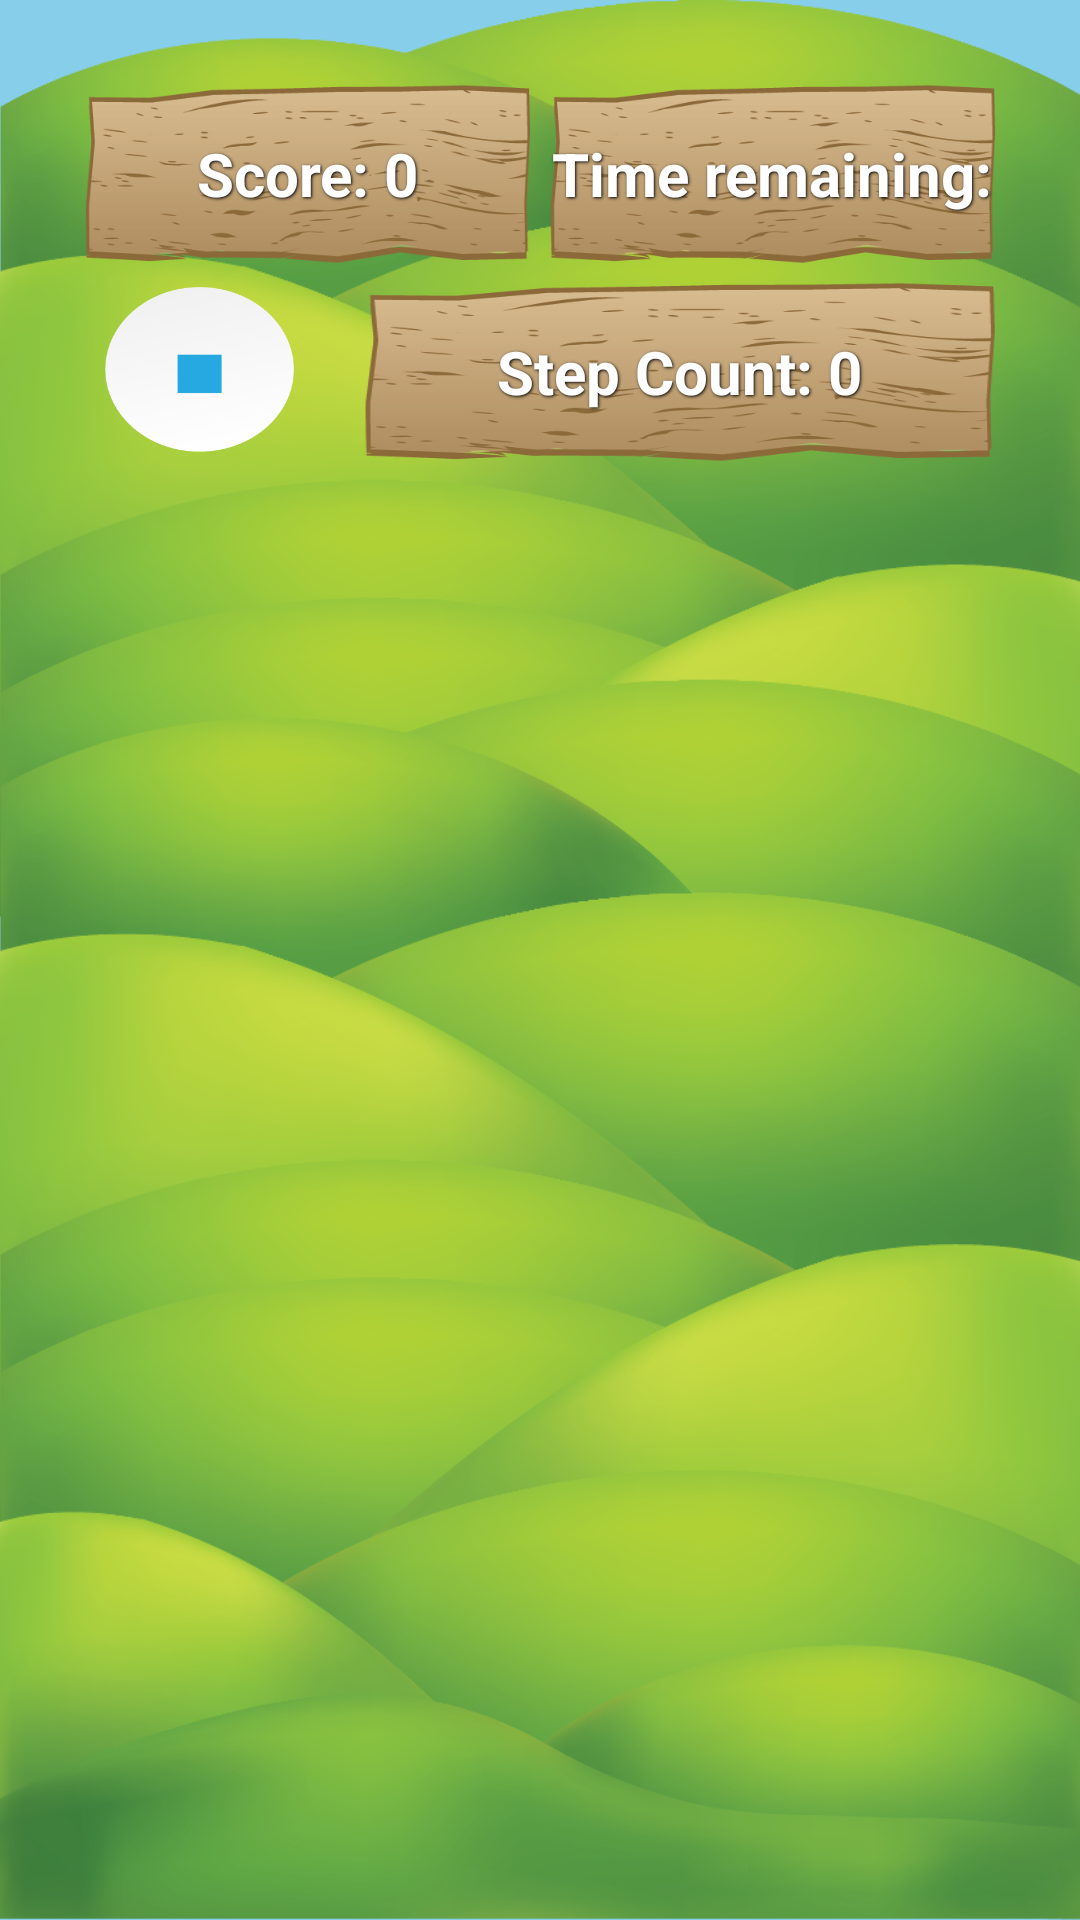

This screen was rendered from an Android layout file. Write that file and the resources it references.
<!-- AndroidManifest.xml: application theme MyTheme2 -->
<!-- res/layout/activity_game.xml -->
<?xml version="1.0" encoding="utf-8"?>
<RelativeLayout xmlns:android="http://schemas.android.com/apk/res/android"
    android:id="@+id/game"
    android:layout_width="fill_parent"
    android:layout_height="fill_parent"
    android:background="@color/background"
    android:orientation="vertical">

    <include layout="@layout/background_field" />

    <include layout="@layout/background_grass" />

    <LinearLayout
        android:id="@+id/header"
        android:layout_width="match_parent"
        android:layout_height="wrap_content"
        android:orientation="vertical"
        android:paddingBottom="@dimen/activity_vertical_margin"
        android:paddingLeft="@dimen/activity_horizontal_margin"
        android:paddingRight="@dimen/activity_horizontal_margin"
        android:paddingTop="@dimen/activity_vertical_margin">

        <LinearLayout
            android:layout_width="match_parent"
            android:layout_height="match_parent"
            android:orientation="horizontal" >

            <TextView
                android:id="@+id/Score"
                style="@style/ButtonText"
                android:layout_width="0dp"
                android:layout_height="60dp"
                android:layout_weight="2"
                android:background="@drawable/button_sign2"
                android:text="@string/game_score0"
                android:textStyle="bold" />

            <TextView
                android:id="@+id/timeElapsed"
                style="@style/ButtonText"
                android:layout_width="0dp"
                android:layout_height="60dp"
                android:layout_weight="2"
                android:background="@drawable/button_sign2"
                android:text="@string/game_timeremaining"
                android:textStyle="bold" />
        </LinearLayout>

        <LinearLayout
            android:layout_width="match_parent"
            android:layout_height="match_parent"
            android:orientation="horizontal">

            <Button
                android:id="@+id/stop"
                android:layout_width="63dp"
                android:layout_height="55dp"
                android:layout_marginLeft="10dp"
                android:layout_marginRight="20dp"
                android:background="@drawable/control_stop"
                android:onClick="stopGame" />

            <TextView
                android:id="@+id/stepCounter"
                style="@style/ButtonText"
                android:layout_width="wrap_content"
                android:layout_height="60dp"
                android:layout_weight="0.04"
                android:background="@drawable/button_sign2"
                android:text="Step Count: 0"
                android:textStyle="bold" />
        </LinearLayout>

        <LinearLayout
            android:id="@+id/gameGrid"
            android:layout_width="fill_parent"
            android:layout_height="fill_parent"
            android:layout_marginTop="50dp"
            android:gravity="center_horizontal|center_vertical">

            <GridView
                android:id="@+id/gridview"
                android:layout_width="fill_parent"
                android:layout_height="fill_parent"
                android:listSelector="#00000000"
                android:numColumns="3"
                android:stretchMode="columnWidth"
                android:gravity="center_horizontal|center_vertical"/>
        </LinearLayout>
    </LinearLayout>
</RelativeLayout>
<!-- res/layout/background_field.xml (included above) -->
<RelativeLayout xmlns:android="http://schemas.android.com/apk/res/android"
    android:id="@+id/field"
    android:layout_width="fill_parent"
    android:layout_height="fill_parent"
    android:layout_alignParentLeft="true"
    android:layout_alignParentStart="true"
    android:layout_alignParentBottom="true"
    android:background="@drawable/field_portrait"
    android:orientation="horizontal" />
<!-- res/layout/background_grass.xml (included above) -->
<?xml version="1.0" encoding="utf-8"?>
<RelativeLayout xmlns:android="http://schemas.android.com/apk/res/android"
    android:id="@+id/grass"
android:layout_width="fill_parent"
android:layout_height="wrap_content" android:layout_alignParentBottom="true" android:background="@drawable/background_grass"
android:orientation="horizontal" />
<!-- resources referenced by this layout -->
<resources>
  <color name="background">#87ceeb</color>
  <dimen name="activity_horizontal_margin">25dp</dimen>
  <dimen name="activity_vertical_margin">25dp</dimen>
  <!-- drawable button_sign2: png bitmap (drawable, 19633 bytes) -->
  <!-- drawable control_stop: png bitmap (drawable-hdpi, 5818 bytes) -->
  <!-- drawable field_portrait: png bitmap (drawable-hdpi, 621861 bytes) -->
  <string name="game_score0">Score: 0</string>
  <string name="game_timeremaining">Time remaining:</string>
  <style name="ButtonText">
          <item name="android:layout_width">fill_parent</item>
          <item name="android:layout_height">wrap_content</item>
          <item name="android:textColor">#ffffff</item>
          <item name="android:gravity">center</item>
          <item name="android:layout_margin">3dp</item>
          <item name="android:textSize">20dp</item>
          <item name="android:textStyle">bold</item>
          <item name="android:shadowColor">#000000</item>
          <item name="android:shadowDx">1</item>
          <item name="android:shadowDy">1</item>
          <item name="android:shadowRadius">2</item>
      </style>
  <style name="MyTheme2" parent="@style/Theme.AppCompat.Light.DarkActionBar">
          <item name="android:windowBackground">@drawable/gradient</item>
          <item name="android:alertDialogStyle">@style/MyAlertDialog</item>
          <item name="android:windowEnableSplitTouch">false</item>
          <item name="android:splitMotionEvents">false</item>
          <item name="android:actionBarStyle">@style/MyActionBar2</item>
  
          
          <item name="actionBarStyle">@style/MyActionBar2</item>
      </style>
  <!-- drawable gradient (drawable-hdpi) -->
  <?xml version="1.0" encoding="utf-8"?>
  <bitmap xmlns:android="http://schemas.android.com/apk/res/android"
      android:src="@drawable/background_gradient"
      android:scaleType="centerInside"
      android:adjustViewBounds="true"/>
  <style name="MyAlertDialog" parent="android:style/Theme.Holo.Light.Dialog">
          <item name="android:windowActionBar">false</item>
          <item name="android:windowNoTitle">true</item>
      </style>
  <style name="MyActionBar2" parent="@style/Widget.AppCompat.Light.ActionBar">
          <item name="android:background">#FFFFFFFF</item>
          <item name="android:windowActionBarOverlay">true</item>
  
          
          <item name="windowActionBarOverlay">true</item>
      </style>
</resources>
